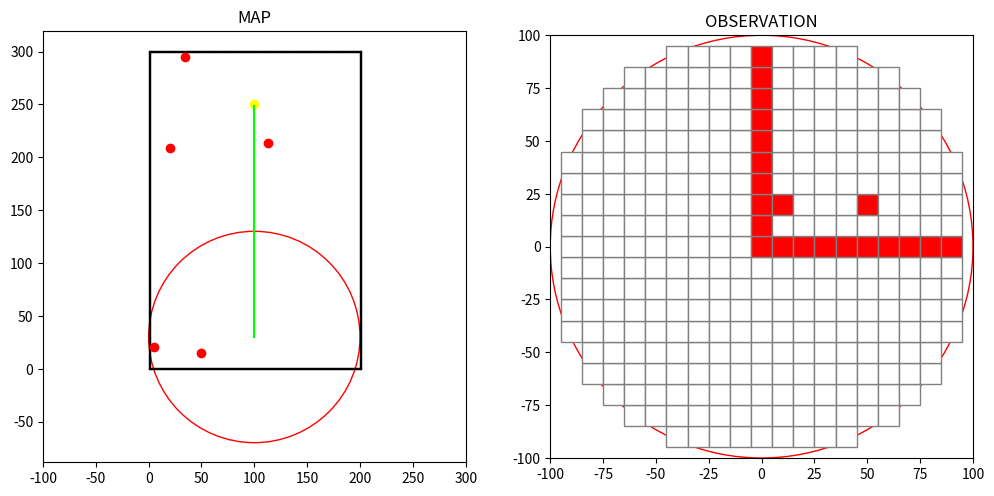

Write Python code to recreate this figure. (Note: this script raises an exception after producing the figure.)
import numpy as np
import matplotlib.pyplot as plt
from matplotlib.animation import FuncAnimation, FFMpegWriter

#                               -------- CONFIGURATION --------
# Define colors
BLACK = (0, 0, 0)
WHITE = (1, 1, 1)
RED = (1, 0, 0)
GREEN = (0, 1, 0)
YELLOW = (1, 1, 0)
BLUE = (0, 0, 1)

# Define map dimensions and start/goal points, number of static obstacles
WIDTH = 200
HEIGHT = 300
START = (100, 30)
GOAL = (100, 250)
NUM_STATIC_OBS = 5

# Define observation radius and grid size
RADIUS = 100
SQUARE_SIZE = 10
SPEED = 2
OBSTACLE_RADIUS = SQUARE_SIZE/3

# Define initial heading angle, turn rate and number of steps
INITIAL_HEADING = 90
TURN_RATE = 5
STEP = (GOAL[1] - START[1]) / SPEED

# Define states
FREE_STATE = 0          # free space
PATH_STATE = 1          # path
COLLISION_STATE = 2     # obstacle or border
GOAL_STATE = 3          # goal point

class asv_visualisation:
    # Initialize environment
    def __init__(self):
        self.width = WIDTH
        self.height = HEIGHT
        self.heading = INITIAL_HEADING
        self.turn_rate = TURN_RATE
        self.speed = SPEED
        self.step = STEP
        self.start = START
        self.goal = GOAL
        self.radius = RADIUS
        self.grid_size = SQUARE_SIZE
        self.center_point = (0,0)

        self.obstacles = self.generate_static_obstacles(5, self.width, self.height)
        self.path = self.generate_path(self.start, self.goal)
        self.boundary = self.generate_border(self.width, self.height)
        self.objects_environment = self.obstacles + self.path + self.boundary
        self.grid_dict = self.fill_grid(self.objects_environment, self.grid_size)

    #                           -------- HELPER FUNCTIONS --------
    
    # Create a function that sets the priority of each state in case they overlap: 
    # obstacle/collision > goal point > path > free space
    def get_priority_state(self, current_state, new_state):
        if new_state == COLLISION_STATE:
            return COLLISION_STATE
        elif new_state == GOAL_STATE and current_state != COLLISION_STATE:
            return GOAL_STATE
        elif new_state == PATH_STATE and current_state not in (COLLISION_STATE, GOAL_STATE):
            return PATH_STATE
        elif current_state not in (COLLISION_STATE, GOAL_STATE, PATH_STATE):
            return FREE_STATE
        return current_state
    
    # Create a function that converts each point from the global map to a grid coordinate
    def closest_multiple(self, n, mult):
        return int((n + mult / 2) // mult) * mult
    
    # Create a function to generate a dictionary, storing the grid coordinates and state
    def fill_grid(self, objects, grid_size):
        grid_dict = {}
        for obj in objects:
            m = obj['x']
            n = obj['y']
            state = obj['state']

            m = self.closest_multiple(m, grid_size)
            n = self.closest_multiple(n, grid_size)

            if (m, n) not in grid_dict:
                grid_dict[(m, n)] = FREE_STATE
            
            grid_dict[(m, n)] = self.get_priority_state(grid_dict[(m,n)], state)
        return grid_dict

    # Create a function that generate grid coordinates (x,y) from global map
    def generate_grid(self, radius, square_size, center):
        x = np.arange(-radius + square_size, radius, square_size)
        y = np.arange(-radius + square_size, radius, square_size)
        grid = []
        for i in x:
            for j in y:
                if np.sqrt(i ** 2 + j ** 2) <= radius:
                    grid.append((center[0] + i, center[1] + j))
        return grid
    
    #                           -------- MAP GENERATION --------

    # Create a function to generate borders around the map
    def generate_border(self, map_width, map_height):
        boundary = []
        for x in range(0, map_width + 1):
            boundary.append({'x': x, 'y': 0, 'state': COLLISION_STATE})             # lower boundary
            boundary.append({'x': x, 'y': map_height, 'state': COLLISION_STATE})    # upper boundary
        for y in range(0, map_height + 1):
            boundary.append({'x': 0, 'y': y, 'state': COLLISION_STATE})             # left boundary
            boundary.append({'x': map_width, 'y': y, 'state': COLLISION_STATE})     # right boundary
        return boundary
    
    # Create a function to generate static obstacles
    def generate_static_obstacles(self, num_obs, map_width, map_height):
        obstacles = []
        for _ in range(num_obs):
            x = np.random.randint(0, map_width)
            y = np.random.randint(0, map_height)
            obstacles.append({'x': x, 'y': y, 'state': COLLISION_STATE})
        return obstacles
    
    # Function that generate a path line (list/array of points)
    def generate_path(self, start_point, goal_point):
        path = []
        num_points = goal_point[1] - start_point[1]     # straight vertical line
        for i in range(num_points):
            y = start_point[1] + i
            path.append({'x': start_point[0], 'y': y, 'state': PATH_STATE})
        return path
    
    #                           -------- MAIN LOOP --------
    def main(self):
        # Initialize figure and axes
        fig, (ax1, ax2) = plt.subplots(1, 2, figsize=(12, 8))

        # First plot: whole map
        ax1.set_aspect('equal')
        ax1.set_title('MAP')
        ax1.set_xlim(-self.radius, self.width + self.radius)
        ax2.set_ylim(-self.radius, self.height + self.radius)

        # Second plot: observation per timestep
        ax2.set_aspect('equal')
        ax2.set_title('OBSERVATION')
        ax2.set_xlim(-self.radius, self.radius)
        ax2.set_ylim(-self.radius, self.radius)

        # Plot ASV and observation circle
        self.agent_1, = ax1.plot([], [], marker='^', color=BLUE)
        self.agent_2, = ax2.plot([], [], marker='^', color=BLUE)
        observation_horizon1 = plt.Circle(self.start, self.radius, color=RED, fill=False)
        observation_horizon2 = plt.Circle((0, 0), self.radius, color=RED, fill=False)
        ax1.add_patch(observation_horizon1)
        ax2.add_patch(observation_horizon2)

        # Plot goal point
        ax1.plot(self.goal[0], self.goal[1], marker='o', color=YELLOW)

        # Plot the boundary
        for obj in self.boundary:
            boundary_line = plt.Rectangle((obj['x'], obj['y']), 1, 1, edgecolor=BLACK, facecolor=BLACK)
            ax1.add_patch(boundary_line)
        
        # Plot the path
        path_x = [point['x'] for point in self.path]
        path_y = [point['y'] for point in self.path]
        ax1.plot(path_x, path_y, '-', color=GREEN)

        # Plot obstacles
        for obj in self.obstacles:
            ax1.plot(obj['x'], obj['y'], marker='o', color=RED)

        # Plot the grid points on the right
        self.grid = self.generate_grid(self.radius, self.grid_size, self.center_point)
        grid_patches = []
        for (cx, cy) in self.grid:
            state = self.grid_dict.get((self.closest_multiple(cx, self.grid_size), self.closest_multiple(cy, self.grid_size)), FREE_STATE)
            color = 'white'
            if state == COLLISION_STATE:
                color = 'red'
            elif state == PATH_STATE:
                color = 'green'
            elif state == GOAL_STATE:
                color = 'yellow'
            rect = plt.Rectangle((cx - self.grid_size / 2 - self.center_point[0], cy - self.grid_size / 2 - self.center_point[1]), self.grid_size, self.grid_size,
                                edgecolor='gray', facecolor=color)
            grid_patches.append(rect)
            ax2.add_patch(rect)
        
        # Initialize/Reset the variables for actions
        self.step_count = 0
        self.speed = self.speed
        self.current_heading = self.heading
        self.straight_path = [self.start]
        self.straight_heading = [self.heading]
        self.position = self.start

        # Plot the steps of the ASV (go straight)
        while self.step_count < self.step:
            self.position = (self.position[0] + self.speed * np.cos(np.radians(self.current_heading)),
                             self.position[1] + self.speed * np.sin(np.radians(self.current_heading)))
            
            # Append new position and heading angle to list
            self.straight_path.append(self.position)
            self.straight_heading.append(self.current_heading)

            # Update new heading angle and step count
            self.current_heading = self.current_heading
            self.step_count += 1
        
        def update(frame):
            current_pos = self.straight_path[frame]

            # Update ASV position in the first plot
            self.agent_1.set_data(current_pos[0], current_pos[1])

            # Update ASV heading angle in both plots
            self.agent_1.set_marker((3, 0, self.heading - 90))
            self.agent_2.set_marker((3, 0, self.heading - 90))

            # Update the observation circle: move along with the ASV in the first plot
            observation_horizon1.center = current_pos

            # Update grid_dict with the new center point
            new_grid = self.generate_grid(self.radius, self.grid_size, current_pos)
            for rect in grid_patches:
                rect.remove()
            grid_patches.clear()

            for (cx, cy) in new_grid:
                state = self.grid_dict.get((self.closest_multiple(cx, self.grid_size), self.closest_multiple(cy, self.grid_size)), FREE_STATE)
                color = 'white'
                if state == COLLISION_STATE:
                    color = 'red'
                elif state == PATH_STATE:
                    color = 'green'
                elif state == GOAL_STATE:
                    color = 'yellow'
                rect = plt.Rectangle((cx - self.grid_size / 2 - current_pos[0], cy - self.grid_size / 2 - current_pos[1]), self.grid_size, self.grid_size,
                                     edgecolor='gray', facecolor=color)
                grid_patches.append(rect)
                ax2.add_patch(rect)

            return self.agent_1, observation_horizon1, *grid_patches

        ani = FuncAnimation(fig, update, frames=len(self.straight_path), blit=True, interval=200, repeat=False)
        
        plt.show()

# Create visualisation
visualisation = asv_visualisation()
visualisation.main()

        




